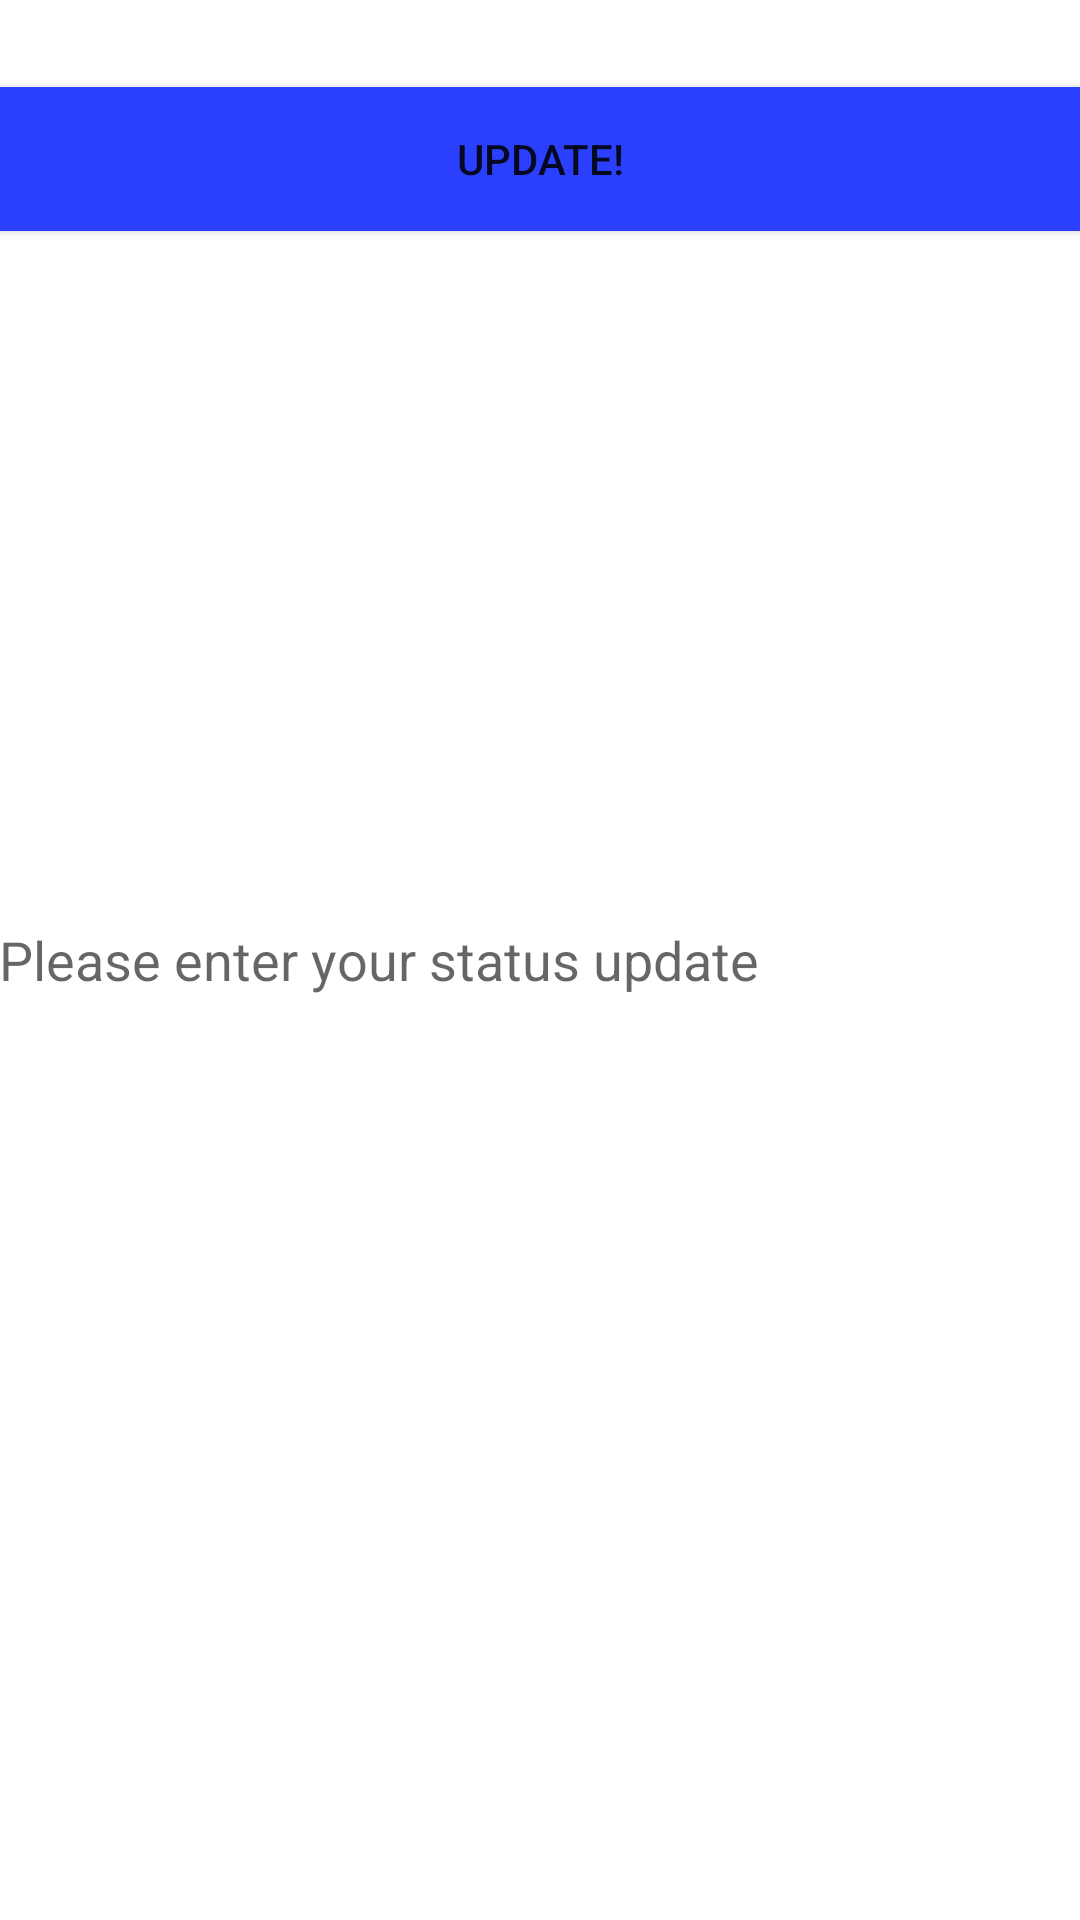

Here is an Android app screen rendered from its layout file. Give the layout XML and the strings, colors and styles it references.
<!-- AndroidManifest.xml: application theme AppTheme -->
<!-- res/layout/status.xml -->
<RelativeLayout xmlns:android="http://schemas.android.com/apk/res/android"
    xmlns:tools="http://schemas.android.com/tools" android:layout_width="match_parent"
    android:layout_height="match_parent" android:paddingLeft="@dimen/activity_horizontal_margin"
    android:paddingRight="@dimen/activity_horizontal_margin"
    android:paddingTop="@dimen/activity_vertical_margin"
    android:paddingBottom="@dimen/activity_vertical_margin"
    tools:context="com.example.lnreddy.yamba.StatusActivity"
    android:background="#ffffffff">

    <TextView android:text="@string/status_update" android:layout_width="wrap_content"
        android:layout_height="wrap_content"
        android:id="@+id/textView"
        style="@style/title_style"
     />

    <Button
        android:text="@string/button_update"
        android:onClick="onClick"
        style="@style/button_style" />

    <EditText
        android:layout_width="match_parent"
        android:layout_height="match_parent"
        android:inputType="textMultiLine"
        android:ems="10"
        android:id="@+id/edit_status"
        android:layout_below="@+id/button_update"
        android:layout_centerHorizontal="true"
        android:hint="@string/hint"
        android:background="#fff" />

</RelativeLayout>
<!-- resources referenced by this layout -->
<resources>
  <string name="button_update">Update!</string>
  <string name="hint">Please enter your status update</string>
  <string name="status_update">Status Update</string>
  <style name="button_style">
          <item name="android:layout_width">match_parent</item>
          <item name="android:layout_height">wrap_content</item>
          <item name="android:layout_below">@+id/textView</item>
          <item name="android:layout_alignParentStart">false</item>
          <item name="android:background">#ff2b40ff</item>
      </style>
  <style name="title_style">
          <item name="android:padding">5dp</item>
          <item name="android:layout_gravity">center</item>
      </style>
  <style name="AppTheme" parent="Theme.AppCompat.Light.DarkActionBar">
          
      </style>
</resources>
